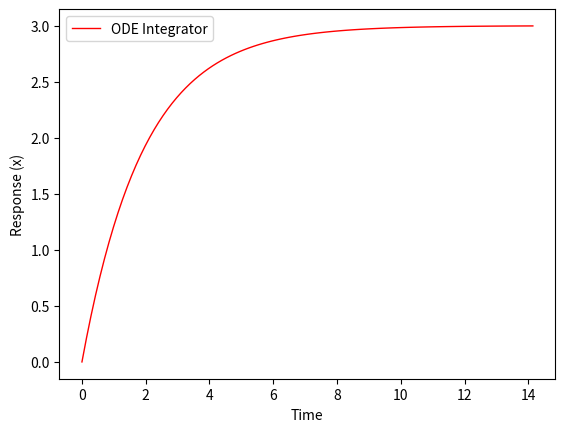

The script that saved this image:
# pylint: disable-all
import numpy as np
import matplotlib.pyplot as plt

# Simulate taup * dy/dt = -y + K*u
Kp = 3.0
taup = 2.0

# Setting up time vector
t, dt = np.linspace(0,14,100, retstep=True)

# Looping over time vector and Simulating Dynamics
x = np.array([0])
for _ in t:
	xdot = (-x[-1] + Kp)/taup
	xnew = x[-1] + xdot*dt
	x = np.append(x, xnew)

# Adding one more element to time vector so it is the same length as x
t = np.append(t, t[-1] + dt)

plt.figure(1)
plt.plot(t,x,'r-',linewidth=1,label='ODE Integrator')
plt.xlabel('Time')
plt.ylabel('Response (x)')
plt.legend(loc='best')
plt.show()
